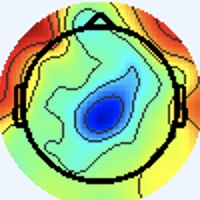

The file beside this chart, header and first rows:
[238 245 255], [238 245 255], [238 245 255], [238 245 255], [238 245 255], [238 245 255], [238 245 255], [238 245 255], [238 245 255], [238 245 255], [238 245 255], [238 245 255], [238 245 255], [238 245 255], [238 245 255], [238 245 255], [238 245 255], [238 245 255], [238 245 255], [238 245 255], [238 245 255], [238 245 255], [238 245 255], [238 245 255]
[238 245 255], [238 245 255], [238 245 255], [238 245 255], [238 245 255], [238 245 255], [238 245 255], [238 245 255], [238 245 255], [238 245 255], [238 245 255], [238 245 255], [238 245 255], [238 245 255], [238 245 255], [238 245 255], [238 245 255], [238 245 255], [238 245 255], [238 245 255], [238 245 255], [238 245 255], [238 245 255], [238 245 255]
[238 245 255], [238 245 255], [238 245 255], [238 245 255], [238 245 255], [238 245 255], [238 245 255], [238 245 255], [238 245 255], [238 245 255], [238 245 255], [238 245 255], [238 245 255], [238 245 255], [238 245 255], [238 245 255], [238 245 255], [238 245 255], [238 245 255], [238 245 255], [238 245 255], [238 245 255], [238 245 255], [238 245 255]
[238 245 255], [238 245 255], [238 245 255], [238 245 255], [238 245 255], [238 245 255], [238 245 255], [238 245 255], [238 245 255], [238 245 255], [238 245 255], [238 245 255], [238 245 255], [238 245 255], [238 245 255], [238 245 255], [238 245 255], [238 245 255], [238 245 255], [238 245 255], [238 245 255], [238 245 255], [238 245 255], [238 245 255]
[238 245 255], [238 245 255], [238 245 255], [238 245 255], [238 245 255], [238 245 255], [238 245 255], [238 245 255], [238 245 255], [238 245 255], [238 245 255], [238 245 255], [238 245 255], [238 245 255], [238 245 255], [238 245 255], [238 245 255], [238 245 255], [238 245 255], [238 245 255], [238 245 255], [238 245 255], [238 245 255], [238 245 255]
[238 245 255], [238 245 255], [238 245 255], [238 245 255], [238 245 255], [238 245 255], [238 245 255], [238 245 255], [238 245 255], [238 245 255], [238 245 255], [238 245 255], [238 245 255], [238 245 255], [238 245 255], [238 245 255], [238 245 255], [238 245 255], [238 245 255], [238 245 255], [238 245 255], [238 245 255], [238 245 255], [238 245 255]
[238 245 255], [238 245 255], [238 245 255], [238 245 255], [238 245 255], [238 245 255], [238 245 255], [238 245 255], [238 245 255], [238 245 255], [238 245 255], [238 245 255], [238 245 255], [238 245 255], [238 245 255], [238 245 255], [238 245 255], [238 245 255], [238 245 255], [238 245 255], [238 245 255], [238 245 255], [238 245 255], [238 245 255]
[238 245 255], [238 245 255], [238 245 255], [238 245 255], [238 245 255], [238 245 255], [238 245 255], [238 245 255], [238 245 255], [238 245 255], [238 245 255], [238 245 255], [238 245 255], [238 245 255], [238 245 255], [238 245 255], [238 245 255], [238 245 255], [238 245 255], [238 245 255], [238 245 255], [238 245 255], [238 245 255], [238 245 255]
[238 245 255], [238 245 255], [238 245 255], [238 245 255], [238 245 255], [238 245 255], [238 245 255], [238 245 255], [238 245 255], [238 245 255], [238 245 255], [238 245 255], [238 245 255], [238 245 255], [238 245 255], [238 245 255], [238 245 255], [238 245 255], [238 245 255], [238 245 255], [238 245 255], [238 245 255], [238 245 255], [238 245 255]
[238 245 255], [238 245 255], [238 245 255], [238 245 255], [238 245 255], [238 245 255], [238 245 255], [238 245 255], [238 245 255], [238 245 255], [238 245 255], [238 245 255], [238 245 255], [238 245 255], [238 245 255], [238 245 255], [238 245 255], [238 245 255], [238 245 255], [238 245 255], [238 245 255], [238 245 255], [238 245 255], [238 245 255]
[238 245 255], [238 245 255], [238 245 255], [238 245 255], [238 245 255], [238 245 255], [238 245 255], [238 245 255], [238 245 255], [238 245 255], [238 245 255], [238 245 255], [238 245 255], [238 245 255], [238 245 255], [238 245 255], [238 245 255], [238 245 255], [238 245 255], [238 245 255], [238 245 255], [238 245 255], [238 245 255], [238 245 255]
[238 245 255], [238 245 255], [238 245 255], [238 245 255], [238 245 255], [238 245 255], [238 245 255], [238 245 255], [238 245 255], [238 245 255], [238 245 255], [238 245 255], [238 245 255], [238 245 255], [238 245 255], [238 245 255], [238 245 255], [238 245 255], [238 245 255], [238 245 255], [238 245 255], [238 245 255], [238 245 255], [238 245 255]
[238 245 255], [238 245 255], [238 245 255], [238 245 255], [238 245 255], [238 245 255], [238 245 255], [238 245 255], [238 245 255], [238 245 255], [238 245 255], [238 245 255], [238 245 255], [238 245 255], [238 245 255], [238 245 255], [238 245 255], [238 245 255], [238 245 255], [238 245 255], [238 245 255], [238 245 255], [238 245 255], [238 245 255]
[238 245 255], [238 245 255], [238 245 255], [238 245 255], [238 245 255], [238 245 255], [238 245 255], [238 245 255], [238 245 255], [238 245 255], [238 245 255], [238 245 255], [238 245 255], [238 245 255], [238 245 255], [238 245 255], [238 245 255], [238 245 255], [238 245 255], [238 245 255], [238 245 255], [238 245 255], [238 245 255], [238 245 255]
[238 245 255], [238 245 255], [238 245 255], [238 245 255], [238 245 255], [238 245 255], [238 245 255], [238 245 255], [238 245 255], [238 245 255], [238 245 255], [238 245 255], [238 245 255], [238 245 255], [238 245 255], [238 245 255], [238 245 255], [238 245 255], [238 245 255], [238 245 255], [238 245 255], [238 245 255], [238 245 255], [238 245 255]
[238 245 255], [238 245 255], [238 245 255], [238 245 255], [238 245 255], [238 245 255], [238 245 255], [238 245 255], [238 245 255], [238 245 255], [238 245 255], [238 245 255], [238 245 255], [238 245 255], [238 245 255], [238 245 255], [238 244 255], [238 244 255], [238 244 255], [238 245 255], [238 245 255], [238 245 255], [237 246 255], [237 246 255]
[238 245 255], [238 245 255], [238 245 255], [238 245 255], [238 245 255], [238 245 255], [238 245 255], [238 245 255], [238 245 255], [238 245 255], [238 245 255], [238 245 255], [238 245 255], [238 245 255], [238 245 255], [238 244 255], [240 243 255], [240 243 255], [240 243 255], [240 244 255], [238 245 255], [237 246 253], [236 247 253], [236 247 253]
[238 245 255], [238 245 255], [238 245 255], [238 245 255], [238 245 255], [238 245 255], [238 245 255], [238 245 255], [238 245 255], [238 245 255], [238 245 255], [238 245 255], [238 245 255], [238 245 255], [238 245 255], [238 244 255], [238 244 255], [238 244 255], [240 243 255], [238 244 255], [238 245 253], [237 246 253], [236 247 253], [236 247 253]
[238 245 255], [238 245 255], [238 245 255], [238 245 255], [238 245 255], [238 245 255], [238 245 255], [238 245 255], [238 245 255], [238 245 255], [238 245 255], [238 245 255], [238 245 255], [238 245 255], [238 245 255], [238 245 255], [238 245 255], [237 246 255], [238 245 255], [238 245 253], [238 245 253], [238 245 251], [237 246 253], [237 246 253]
[238 245 255], [238 245 255], [238 245 255], [238 245 255], [238 245 255], [238 245 255], [238 245 255], [238 245 255], [238 245 255], [238 245 255], [238 245 255], [238 245 255], [238 245 255], [238 245 255], [238 245 255], [238 245 255], [237 246 253], [237 246 253], [237 246 253], [237 246 253], [238 245 251], [238 245 251], [240 244 253], [240 244 255]
[238 245 255], [238 245 255], [238 245 255], [238 245 255], [238 245 255], [238 245 255], [238 245 255], [238 245 255], [238 245 255], [238 245 255], [238 245 255], [238 245 255], [238 245 255], [238 245 255], [238 245 255], [238 245 253], [237 246 251], [237 246 251], [237 246 251], [238 245 251], [238 245 253], [240 244 253], [243 243 255], [243 243 255]
[238 245 255], [238 245 255], [238 245 255], [238 245 255], [238 245 255], [238 245 255], [238 245 255], [238 245 255], [238 245 255], [238 245 255], [238 245 255], [238 245 255], [238 245 255], [238 245 255], [238 245 255], [238 245 253], [237 246 251], [237 246 251], [238 245 253], [238 245 253], [238 245 253], [240 244 255], [243 243 255], [243 243 255]
[238 245 255], [238 245 255], [238 245 255], [238 245 255], [238 245 255], [238 245 255], [238 245 255], [238 245 255], [238 245 255], [238 245 255], [238 245 255], [238 245 255], [238 245 255], [238 245 255], [238 245 255], [238 245 255], [240 244 253], [240 244 253], [238 245 255], [237 246 255], [238 245 255], [240 244 255], [241 243 255], [241 243 255]
[238 245 255], [238 245 255], [238 245 255], [238 245 255], [238 245 255], [238 245 255], [238 245 255], [238 245 255], [238 245 255], [238 245 255], [238 245 255], [238 245 255], [238 245 255], [238 245 255], [238 245 255], [238 245 255], [240 244 255], [240 244 255], [238 244 255], [238 244 255], [238 244 255], [238 244 255], [240 244 255], [240 244 255]
[238 245 255], [238 245 255], [238 245 255], [238 245 255], [238 245 255], [238 245 255], [238 245 255], [238 245 255], [238 245 255], [238 245 255], [238 245 255], [238 245 255], [238 245 255], [238 245 255], [238 245 255], [238 245 255], [240 244 255], [240 243 255], [240 243 255], [238 244 255], [238 244 255], [238 244 255], [238 245 255], [238 245 255]
[238 245 255], [238 245 255], [238 245 255], [238 245 255], [238 245 255], [238 245 255], [238 245 255], [238 245 255], [238 245 255], [238 245 255], [238 245 255], [238 245 255], [238 245 255], [238 245 255], [238 245 255], [238 245 255], [240 244 255], [240 244 255], [240 244 255], [238 244 255], [238 244 255], [238 245 255], [238 245 255], [237 246 255]
[238 245 255], [238 245 255], [238 245 255], [238 245 255], [238 245 255], [238 245 255], [238 245 255], [238 245 255], [238 245 255], [238 245 255], [238 245 255], [238 245 255], [238 245 255], [238 245 255], [238 245 255], [238 245 255], [238 245 255], [238 245 255], [238 245 255], [238 245 253], [238 245 253], [238 245 253], [237 246 253], [237 246 253]
[238 245 255], [238 245 255], [238 245 255], [238 245 255], [238 245 255], [238 245 255], [238 245 255], [238 245 255], [238 245 255], [238 245 255], [238 245 255], [238 245 255], [238 245 255], [238 245 255], [238 245 255], [238 245 255], [238 245 255], [238 245 255], [236 247 253], [236 247 253], [238 245 251], [238 245 251], [237 246 253], [237 246 255]
[238 245 255], [238 245 255], [238 245 255], [238 245 255], [238 245 255], [238 245 255], [238 245 255], [238 245 255], [238 245 255], [238 245 255], [238 245 255], [238 245 255], [238 245 255], [238 245 255], [238 245 255], [238 245 255], [240 244 255], [238 245 255], [234 247 253], [234 248 251], [237 246 251], [238 245 251], [237 246 253], [238 245 255]
[238 245 255], [238 245 255], [238 245 255], [238 245 255], [238 245 255], [238 245 255], [238 245 255], [238 245 255], [238 245 255], [238 245 255], [238 245 255], [238 245 255], [238 245 255], [238 245 255], [238 245 255], [238 245 255], [240 244 255], [238 245 255], [234 247 253], [234 248 251], [238 245 251], [238 245 253], [238 245 255], [240 244 255]
[238 245 255], [238 245 255], [238 245 255], [238 245 255], [238 245 255], [238 245 255], [238 245 255], [238 245 255], [238 245 255], [238 245 255], [238 245 255], [238 245 255], [238 245 255], [238 245 255], [238 245 255], [238 245 255], [237 245 255], [237 246 255], [238 245 253], [238 245 253], [238 245 253], [240 244 253], [243 242 255], [241 243 255]
[238 244 255], [238 244 255], [238 244 255], [238 245 255], [238 245 255], [237 246 255], [238 245 255], [238 245 255], [238 245 255], [238 245 255], [238 245 255], [238 245 255], [238 245 255], [238 245 255], [238 245 255], [237 246 255], [237 246 255], [237 246 255], [240 244 255], [241 243 255], [240 244 255], [240 244 255], [243 243 255], [241 243 255]
[238 244 255], [238 244 255], [240 243 255], [238 244 255], [237 246 255], [236 247 253], [237 246 253], [237 246 253], [238 245 253], [240 244 253], [240 244 255], [238 245 255], [238 245 255], [237 246 255], [238 245 253], [237 246 253], [239 249 251], [234 243 248], [243 245 255], [243 242 255], [240 244 255], [243 247 255], [241 244 253], [244 247 252]
[240 243 255], [240 243 255], [240 243 255], [238 244 255], [237 246 255], [237 246 253], [237 246 253], [237 246 253], [238 245 253], [240 244 255], [238 245 255], [238 245 255], [238 245 255], [238 245 255], [238 245 255], [238 245 251], [235 246 248], [237 246 251], [242 244 255], [240 241 255], [237 243 255], [235 242 252], [243 246 253], [247 245 248]
[241 243 255], [241 243 255], [240 244 255], [240 244 255], [238 245 253], [238 245 253], [240 244 253], [240 244 255], [238 245 255], [238 244 255], [237 245 255], [237 245 255], [238 244 255], [240 244 255], [240 244 255], [238 245 253], [236 247 251], [237 246 251], [240 244 255], [239 242 255], [239 247 255], [242 251 255], [252 253 255], [251 235 236]
[240 244 253], [240 244 253], [240 244 253], [238 245 253], [237 246 253], [238 245 255], [240 244 255], [240 244 255], [240 244 255], [238 244 255], [236 246 255], [236 246 255], [238 244 255], [240 244 255], [240 244 255], [238 245 255], [236 245 252], [237 246 253], [242 246 255], [244 248 255], [237 243 255], [245 244 252], [255 237 239], [226 180 180]
[236 247 251], [236 247 251], [238 245 253], [237 246 253], [236 246 255], [236 246 255], [238 244 255], [240 244 255], [240 244 255], [240 244 255], [237 246 255], [237 246 255], [240 244 255], [240 244 255], [237 246 255], [237 246 255], [239 246 255], [236 243 253], [240 246 255], [238 242 253], [252 250 255], [253 230 238], [205 143 144], [164  75  69]
[234 248 251], [236 247 251], [238 245 253], [238 245 255], [236 246 255], [234 246 255], [237 245 255], [240 243 255], [241 243 255], [240 244 255], [237 246 255], [237 246 253], [238 245 255], [238 245 255], [236 246 255], [236 246 255], [241 245 255], [241 243 255], [242 249 255], [247 244 253], [255 235 241], [237 181 184], [166  68  65], [156  33  26]
[236 247 253], [237 246 255], [241 243 255], [241 243 255], [237 245 255], [236 246 255], [237 245 255], [240 243 255], [241 243 255], [240 244 255], [237 246 253], [236 247 251], [237 246 253], [236 247 253], [234 247 255], [236 246 255], [240 244 255], [246 248 255], [246 249 255], [251 232 234], [205 141 139], [174  75  69], [171  44  37], [179  36  28]
[237 246 255], [238 245 255], [241 243 255], [241 243 255], [238 244 255], [237 245 255], [238 244 255], [240 244 255], [241 243 255], [240 244 253], [236 247 253], [234 248 251], [236 247 251], [237 246 253], [237 246 255], [238 245 255], [241 243 255], [246 241 248], [253 237 240], [233 188 185], [164  71  63], [166  40  28], [182  40  30], [191  40  31]
[238 244 255], [240 244 255], [241 243 255], [241 243 255], [238 244 255], [238 244 255], [240 244 255], [241 243 255], [241 243 255], [237 244 252], [239 250 255], [233 246 252], [239 246 254], [241 243 255], [243 242 255], [243 241 254], [251 250 255], [241 223 223], [187 136 132], [159  74  67], [160  43  33], [174  38  26], [187  41  28], [189  39  25]
[240 244 255], [240 244 255], [240 244 255], [238 244 255], [237 245 255], [238 245 255], [240 244 255], [241 243 255], [241 245 254], [237 244 252], [235 246 252], [235 244 253], [239 243 254], [243 242 255], [245 244 255], [247 245 255], [253 251 255], [237 209 208], [153  75  71], [152  39  31], [169  35  24], [184  38  23], [190  37  23], [191  38  24]
[238 245 255], [237 246 255], [237 246 255], [236 247 253], [237 246 253], [237 246 253], [238 245 253], [238 245 253], [235 244 253], [237 246 255], [240 247 255], [241 245 255], [241 243 255], [240 242 255], [235 241 253], [245 249 255], [252 249 255], [253 218 222], [173  78  82], [172  40  38], [183  36  26], [200  43  28], [206  44  29], [209  46  31]
[238 245 253], [237 246 253], [236 247 253], [236 247 251], [237 246 251], [237 246 251], [237 246 253], [236 247 253], [239 249 255], [237 245 255], [241 245 255], [238 240 253], [242 244 255], [241 245 254], [239 246 254], [248 245 252], [255 238 244], [239 178 183], [188  75  77], [183  40  36], [193  39  27], [204  42  27], [213  45  32], [216  44  30]
[240 244 255], [240 244 253], [238 245 253], [238 245 251], [240 245 251], [238 245 251], [236 247 253], [234 247 255], [235 245 255], [237 243 255], [243 245 255], [239 241 253], [237 244 250], [242 247 250], [254 255 255], [254 230 230], [204 136 135], [183  78  75], [176  45  35], [186  38  26], [196  43  29], [204  42  29], [216  45  35], [222  45  35]
[241 243 255], [240 244 255], [240 244 253], [240 245 251], [240 245 251], [238 245 251], [234 247 253], [234 247 255], [237 243 255], [241 244 255], [241 243 255], [241 244 253], [239 247 249], [246 245 243], [255 236 236], [240 182 180], [181  73  70], [179  42  34], [182  36  21], [192  39  23], [197  40  25], [208  45  30], [217  45  33], [220  43  33]
[240 243 255], [238 244 255], [238 245 255], [238 245 253], [238 245 253], [237 246 253], [234 247 255], [236 246 255], [241 243 255], [242 241 255], [237 239 251], [243 248 252], [249 251 248], [241 222 218], [204 138 142], [180  74  78], [187  48  41], [198  42  30], [198  42  29], [208  48  34], [212  46  30], [218  48  31], [224  51  35], [229  57  43]
[240 244 255], [238 244 255], [238 245 255], [237 246 255], [238 245 255], [237 246 255], [234 247 255], [236 246 255], [243 242 255], [244 243 255], [241 245 255], [244 249 253], [251 251 249], [238 207 204], [172  77  81], [181  42  45], [205  44  36], [216  46  33], [213  47  35], [213  45  32], [223  52  35], [219  54  35], [206  56  41], [194  56  45]
[241 244 253], [240 244 253], [237 246 255], [237 246 255], [240 244 255], [238 244 255], [234 247 255], [234 247 255], [240 243 255], [239 243 255], [241 250 255], [241 249 252], [251 252 254], [255 219 218], [191  83  81], [198  45  40], [217  46  36], [225  47  35], [224  48  35], [222  49  35], [228  55  38], [208  58  43], [139  38  30], [107  36  32]
[241 244 253], [240 244 253], [237 246 253], [237 246 255], [240 244 255], [238 244 255], [234 247 255], [234 247 253], [237 243 255], [240 244 255], [236 243 251], [247 245 248], [255 236 239], [245 180 178], [206  79  73], [210  46  37], [228  51  41], [233  51  40], [230  52  40], [225  58  42], [212  61  44], [178  55  40], [121  36  29], [96 33 28]
[240 244 255], [240 244 253], [238 245 253], [237 246 253], [237 245 255], [237 245 255], [236 247 253], [237 246 253], [243 246 255], [245 245 255], [254 253 255], [255 233 238], [215 140 137], [200  81  75], [202  51  42], [216  45  35], [226  47  40], [228  50  40], [228  55  39], [204  54  39], [144  37  27], [125  35  24], [151  48  33], [164  53  34]
[240 244 255], [238 245 255], [238 245 253], [237 246 253], [238 244 255], [238 244 255], [238 245 253], [241 246 252], [242 241 249], [254 243 251], [255 231 239], [246 182 183], [197  78  72], [205  51  41], [210  42  31], [219  45  34], [225  48  38], [224  58  46], [206  58  44], [170  48  33], [118  30  20], [123  35  21], [184  64  40], [213  73  46]
[240 243 255], [238 244 255], [236 247 253], [237 246 253], [241 243 255], [243 242 255], [241 244 251], [242 245 250], [254 251 255], [248 217 223], [214 136 136], [198  79  75], [206  53  45], [223  51  39], [224  46  36], [228  52  37], [226  57  38], [204  59  40], [141  40  28], [119  32  22], [146  47  28], [177  61  36], [211  73  44], [226  77  44]
[240 243 255], [238 244 255], [236 247 253], [237 246 253], [241 243 255], [243 242 255], [242 245 252], [244 245 249], [249 247 252], [245 205 206], [191  83  80], [202  51  42], [225  55  42], [230  50  36], [230  52  38], [223  56  40], [209  64  43], [172  55  35], [121  35  22], [120  37  23], [180  64  39], [215  80  48], [228  85  45], [234  85  42]
[237 243 255], [238 244 255], [239 246 254], [238 245 251], [238 245 255], [238 245 255], [239 246 254], [243 246 251], [254 253 255], [255 219 220], [205  88  79], [212  52  38], [220  50  33], [228  55  38], [227  56  39], [205  58  42], [141  39  24], [123  37  22], [149  47  32], [180  61  39], [214  75  46], [230  84  43], [235  93  43], [235  96  41]
[237 243 255], [238 244 255], [241 245 254], [238 245 251], [237 246 253], [237 246 253], [239 246 254], [249 244 251], [255 234 237], [248 180 177], [215  81  70], [223  53  38], [226  55  38], [225  62  43], [206  63  46], [172  55  38], [118  32  19], [121  35  20], [182  61  42], [219  75  49], [233  80  46], [237  86  41], [236  97  42], [238 106  44]
[240 246 255], [238 244 255], [236 245 254], [236 245 252], [240 247 255], [241 245 254], [247 249 255], [243 220 228], [210 138 139], [194  76  72], [211  53  44], [229  51  41], [228  52  39], [208  58  43], [142  42  26], [120  39  22], [145  48  32], [181  61  44], [211  67  43], [227  69  40], [233  77  39], [234  86  40], [233  98  43], [232 104  43]
[237 241 253], [236 243 253], [240 249 255], [239 248 255], [237 242 248], [247 250 255], [251 250 255], [243 206 213], [182  79  80], [197  49  45], [216  48  39], [227  55  45], [213  59  49], [177  53  41], [118  32  17], [119  36  18], [181  64  44], [212  70  48], [228  70  43], [234  71  38], [235  79  38], [234  90  38], [231 102  44], [231 107  43]
[245 244 255], [243 245 255], [239 244 250], [238 243 247], [241 245 248], [249 249 251], [255 251 255], [255 215 218], [199  83  84], [204  49  45], [217  53  41], [202  54  40], [138  35  26], [126  38  28], [151  49  35], [179  58  39], [216  72  45], [232  75  44], [233  72  43], [234  76  41], [237  86  39], [238  99  42], [235 113  46], [237 121  48]
[241 243 255], [240 242 254], [240 245 251], [238 243 246], [240 244 247], [250 240 241], [255 232 233], [255 182 183], [210  76  77], [215  51  49], [218  55  40], [188  55  38], [106  33  26], [104  37  29], [171  58  42], [212  70  46], [229  74  43], [237  77  41], [235  75  43], [235  79  41], [238  92  43], [237 105  43], [236 118  48], [237 125  51]
[238 246 255], [237 246 255], [235 246 250], [241 251 253], [248 251 255], [246 220 223], [221 139 141], [203  77  78], [206  52  50], [218  51  43], [220  57  40], [186  57  38], [100  35  29], [94 34 26], [172  52  35], [220  70  43], [228  75  41], [235  78  43], [235  75  41], [236  80  40], [235  93  43], [235 105  45], [235 118  49], [236 125  53]
... 139 more rows
